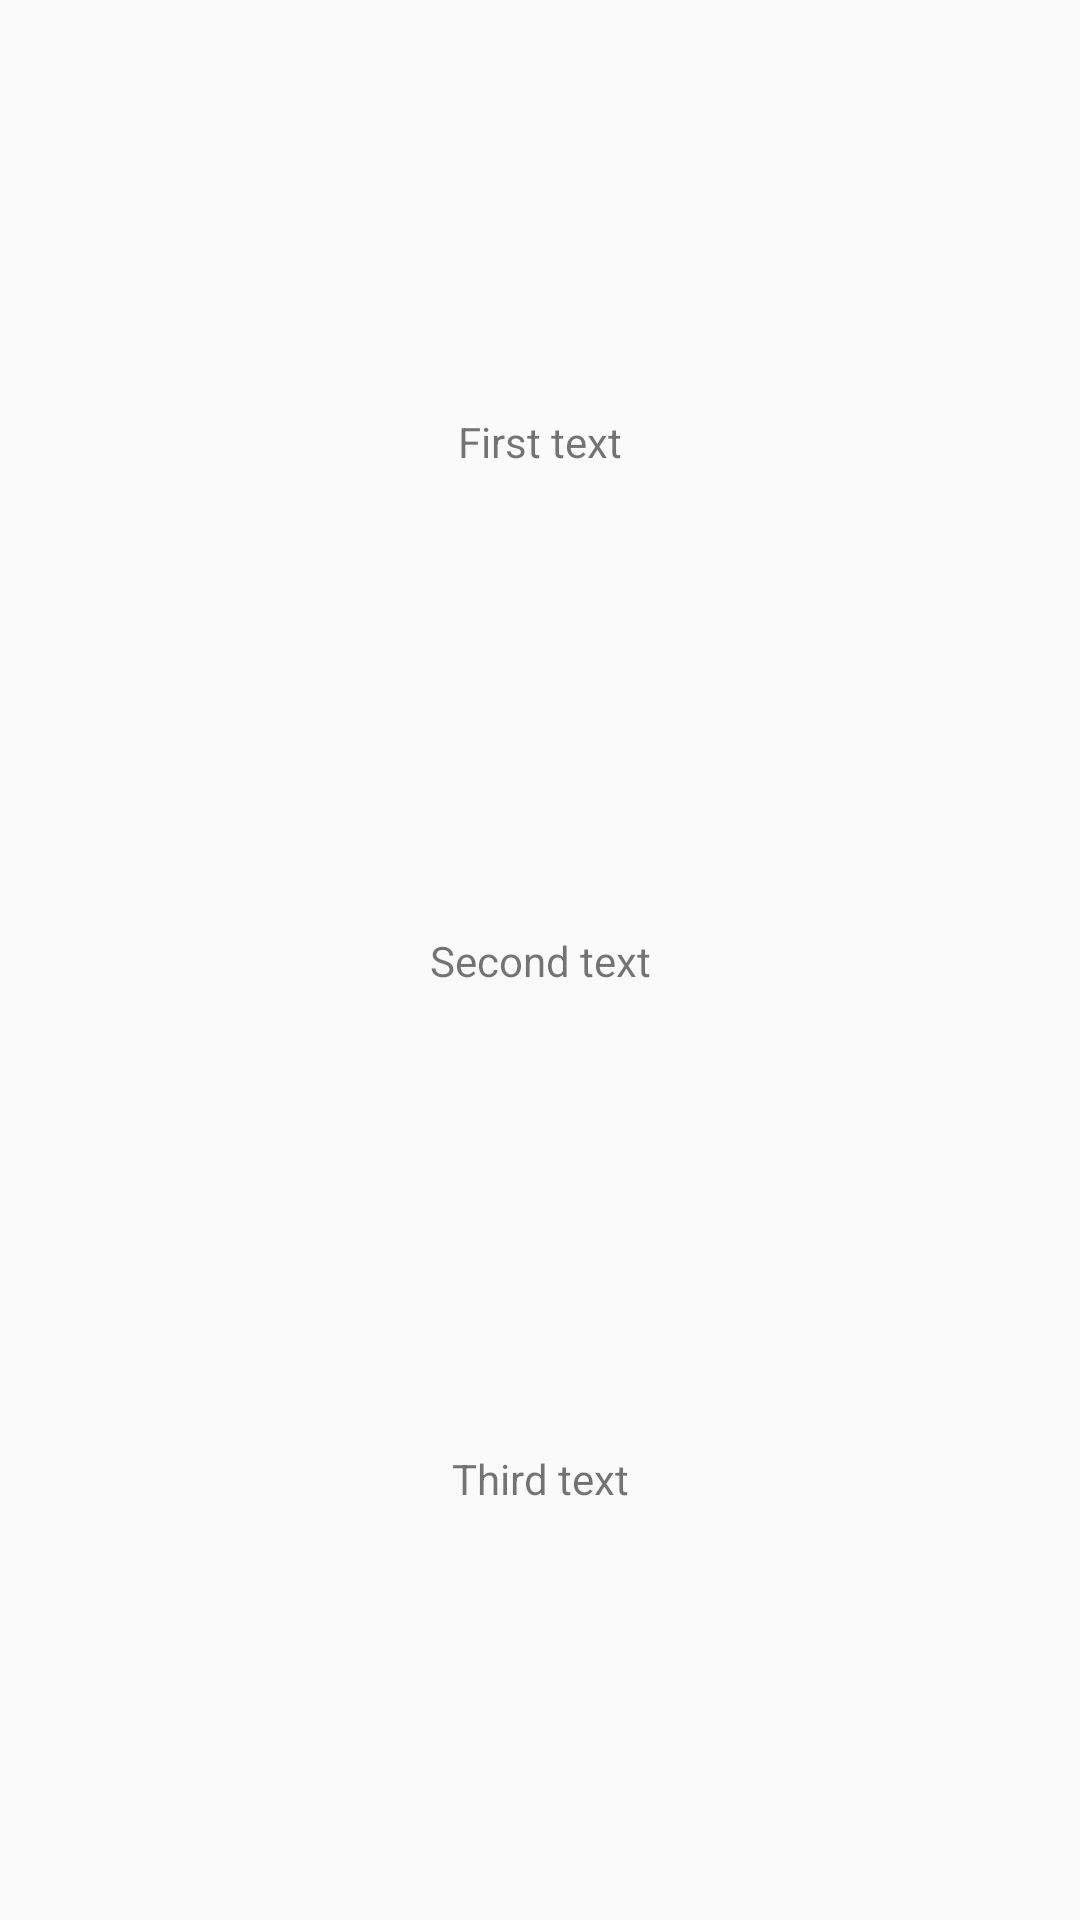

Produce the Android XML layout that renders to this screen, including the resource entries it uses.
<!-- AndroidManifest.xml: application theme AppTheme -->
<!-- res/layout/activity_focus_order.xml -->
<?xml version="1.0" encoding="utf-8"?>
<androidx.constraintlayout.widget.ConstraintLayout xmlns:android="http://schemas.android.com/apk/res/android"
    xmlns:app="http://schemas.android.com/apk/res-auto"
    xmlns:tools="http://schemas.android.com/tools"
    android:layout_width="match_parent"
    android:layout_height="match_parent"
    tools:context=".FocusOrderActivity">

    <TextView
        android:id="@+id/firstView"
        android:layout_width="wrap_content"
        android:layout_height="wrap_content"
        android:padding="16dp"
        android:text="@string/first_text"
        app:layout_constraintBottom_toTopOf="@id/secondView"
        app:layout_constraintEnd_toEndOf="parent"
        app:layout_constraintStart_toStartOf="parent"
        app:layout_constraintTop_toTopOf="parent" />

    <TextView
        android:id="@+id/secondView"
        android:layout_width="wrap_content"
        android:layout_height="wrap_content"
        android:padding="16dp"
        android:text="@string/second_text"
        app:layout_constraintBottom_toTopOf="@id/thirdView"
        app:layout_constraintEnd_toEndOf="parent"
        android:contentDescription="@id/thirdView"
        app:layout_constraintStart_toStartOf="parent"
        app:layout_constraintTop_toBottomOf="@id/firstView" />

    <TextView
        android:id="@+id/thirdView"
        android:layout_width="wrap_content"
        android:layout_height="wrap_content"
        android:padding="16dp"
        android:text="@string/third_text"
        app:layout_constraintBottom_toBottomOf="parent"
        app:layout_constraintEnd_toEndOf="parent"
        app:layout_constraintStart_toStartOf="parent"
        app:layout_constraintTop_toBottomOf="@id/secondView" />

</androidx.constraintlayout.widget.ConstraintLayout>
<!-- resources referenced by this layout -->
<resources>
  <string name="first_text">First text</string>
  <string name="second_text">Second text</string>
  <string name="third_text">Third text</string>
  <style name="AppTheme" parent="Theme.AppCompat.Light.DarkActionBar">
          <item name="colorPrimary">@color/colorPrimary</item>
          <item name="colorPrimaryDark">@color/colorPrimaryDark</item>
          <item name="colorAccent">@color/colorAccent</item>
      </style>
  <color name="colorPrimary">#008577</color>
  <color name="colorPrimaryDark">#00574B</color>
  <color name="colorAccent">#D81B60</color>
</resources>
